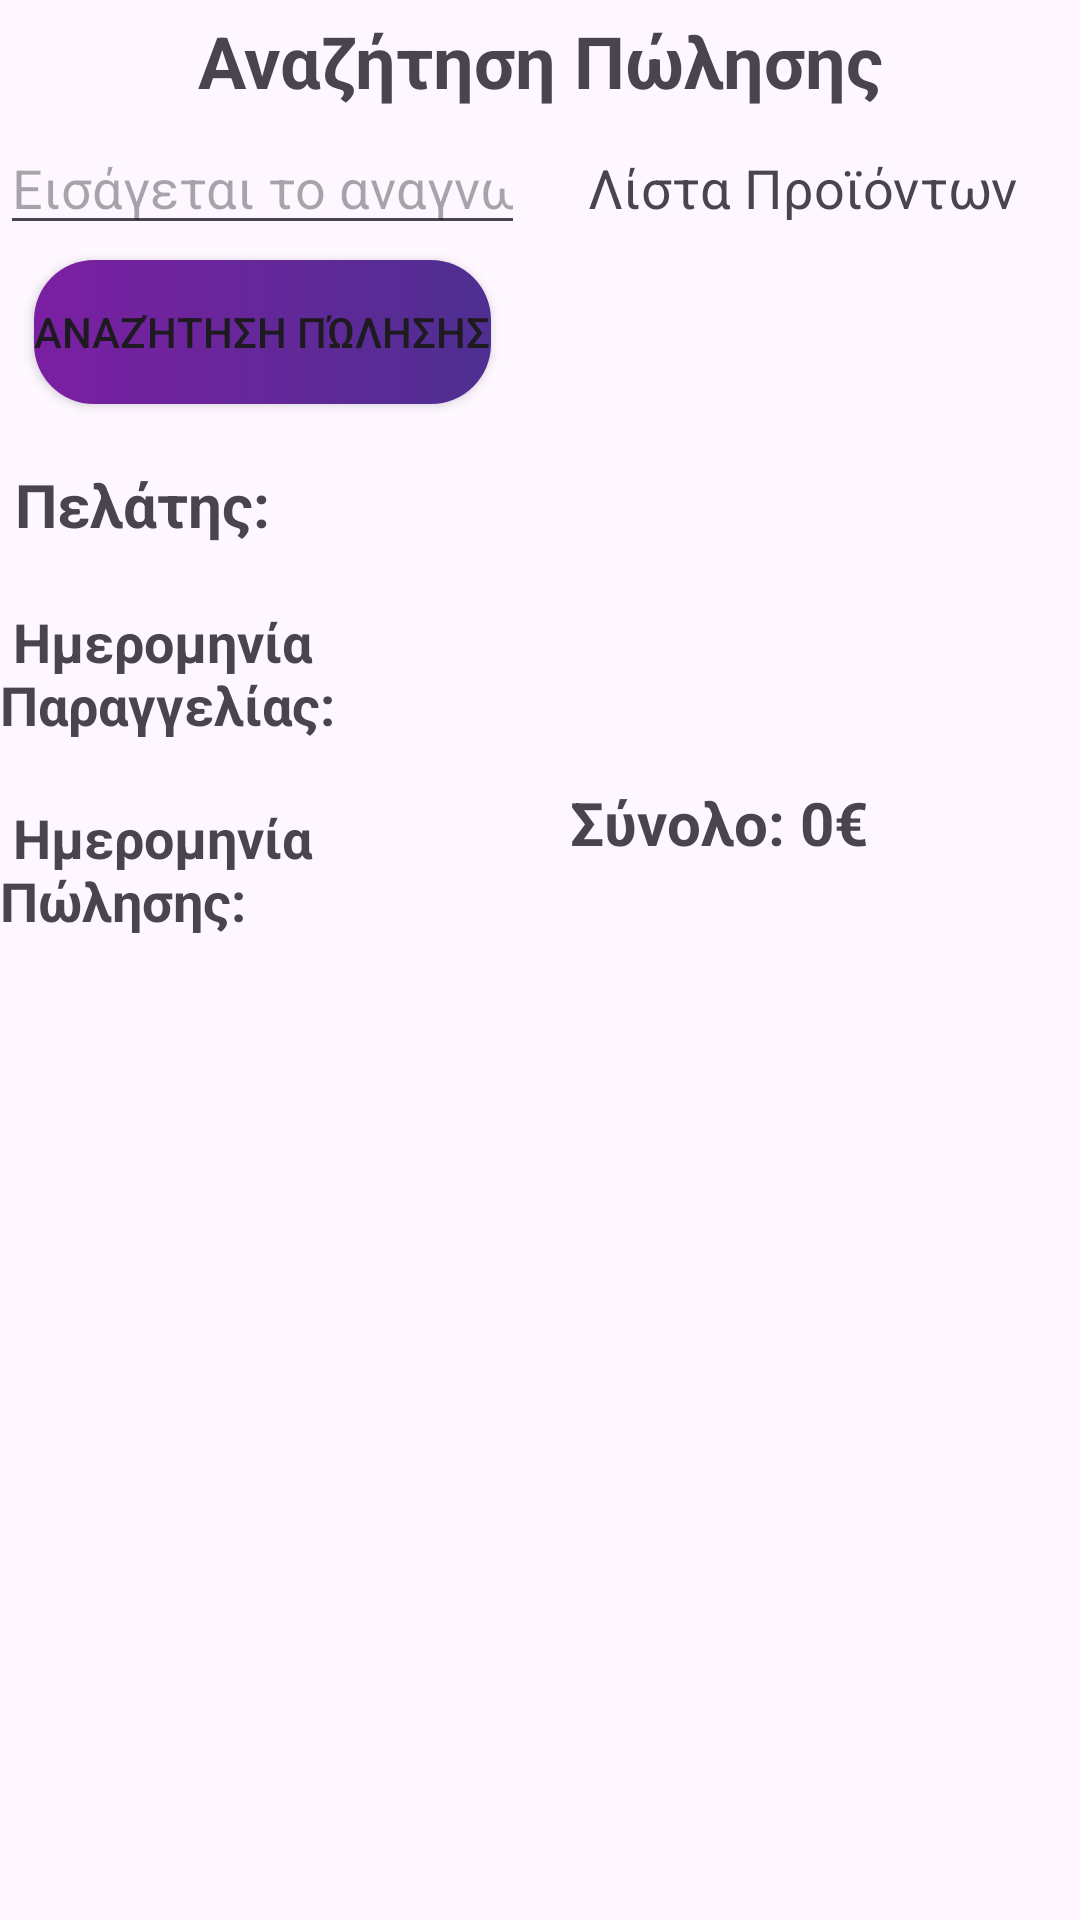

Here is an Android app screen rendered from its layout file. Give the layout XML and the strings, colors and styles it references.
<!-- AndroidManifest.xml: application theme Theme.EShopManager -->
<!-- res/layout/sale_search_landscape_fragment.xml -->
<?xml version="1.0" encoding="utf-8"?>
<LinearLayout
    xmlns:android="http://schemas.android.com/apk/res/android"
    android:layout_width="wrap_content"
    android:layout_height="match_parent"
    android:orientation="vertical">

    <TextView
        android:id="@+id/textView"
        android:layout_width="match_parent"
        android:layout_height="wrap_content"
        android:layout_gravity="center_horizontal"
        android:layout_margin="4dp"
        android:text="Αναζήτηση Πώλησης"
        android:textAlignment="center"
        android:textSize="24dp"
        android:textStyle="bold" />

    <LinearLayout
        android:layout_width="match_parent"
        android:layout_height="match_parent"
        android:orientation="horizontal">

        <LinearLayout
            android:layout_width="400dp"
            android:layout_height="match_parent"
            android:layout_weight="1"
            android:orientation="vertical">

            <EditText
                android:id="@+id/sale_search_sale_id"
                android:layout_width="match_parent"
                android:layout_height="wrap_content"
                android:ems="10"
                android:hint="Εισάγεται το αναγνωριστικό πώλησης"
                android:inputType="number" />


            <Button
                android:id="@+id/sale_search_button"
                android:layout_width="wrap_content"
                android:layout_height="wrap_content"
                android:layout_gravity="center_horizontal"
                android:layout_marginTop="5dp"
                android:background="@drawable/buttons_background"
                android:text="Αναζήτηση Πώλησης" />

            <TextView
                android:id="@+id/sale_search_client_view"
                android:layout_width="match_parent"
                android:layout_height="wrap_content"
                android:layout_marginTop="20dp"
                android:text=" Πελάτης:"
                android:textSize="20sp"
                android:textStyle="bold" />


            <TextView
                android:id="@+id/sale_search_order_date_view"
                android:layout_width="match_parent"
                android:layout_height="wrap_content"
                android:layout_marginTop="20dp"
                android:text=" Ημερομηνία Παραγγελίας: "
                android:textSize="18sp"
                android:textStyle="bold" />

            <TextView
                android:id="@+id/sale_search_sale_date_view"
                android:layout_width="match_parent"
                android:layout_height="wrap_content"
                android:layout_marginTop="20dp"
                android:text=" Ημερομηνία Πώλησης: "
                android:textSize="18sp"
                android:textStyle="bold" />


        </LinearLayout>

        <LinearLayout
            android:layout_width="410dp"
            android:layout_height="match_parent"
            android:layout_weight="1"
            android:orientation="vertical">

            <TextView
                android:layout_width="match_parent"
                android:layout_height="wrap_content"
                android:text="Λίστα Προϊόντων"
                android:textSize="18sp"
                android:gravity="center"
                android:layout_marginTop="10dp"/>

            <ScrollView
                android:id="@+id/sales_search_scrollview"
                android:layout_width="match_parent"
                android:layout_height="160dp"
                android:layout_marginStart="10dp"
                android:layout_marginTop="10dp">

                <LinearLayout
                    android:id="@+id/sale_search_linearlayout"
                    android:layout_width="match_parent"
                    android:layout_height="wrap_content"
                    android:orientation="vertical">

                    <TextView
                        android:id="@+id/sale_search_item"
                        android:layout_width="match_parent"
                        android:layout_height="wrap_content"
                        android:text="" />
                </LinearLayout>
            </ScrollView>


            <TextView
                android:id="@+id/sale_search_price_view"
                android:layout_width="match_parent"
                android:layout_height="wrap_content"
                android:layout_marginTop="16dp"
                android:layout_marginStart="10dp"
                android:text=" Σύνολο: 0€"
                android:textSize="20sp"
                android:textStyle="bold" />
        </LinearLayout>
    </LinearLayout>

</LinearLayout>
<!-- resources referenced by this layout -->
<resources>
  <!-- drawable buttons_background (drawable) -->
  <?xml version="1.0" encoding="utf-8"?>
      <shape xmlns:android="http://schemas.android.com/apk/res/android"
          android:shape="rectangle" >
          <gradient
              android:startColor="#7B1FA2"
              android:endColor="#4E2F91"
              android:type="linear" />
          <corners android:radius="20dp" />
      </shape>
  <style name="Theme.EShopManager" parent="Base.Theme.EShopManager" />
  <style name="Base.Theme.EShopManager" parent="Theme.Material3.DayNight.NoActionBar">
          
          <item name="colorPrimary">@color/my_gradient_start</item>
          <item name="colorPrimaryVariant">@color/my_gradient_end</item>
          <item name="colorOnPrimary">@color/white</item>
      </style>
  <color name="my_gradient_start">#7B1FA2</color>
  <color name="my_gradient_end">#4E2F91</color>
  <!-- not gathered from this repository: default colours our renderer supplied (Android Studio template values) -->
  <color name="white">#FFFFFFFF</color>
</resources>
